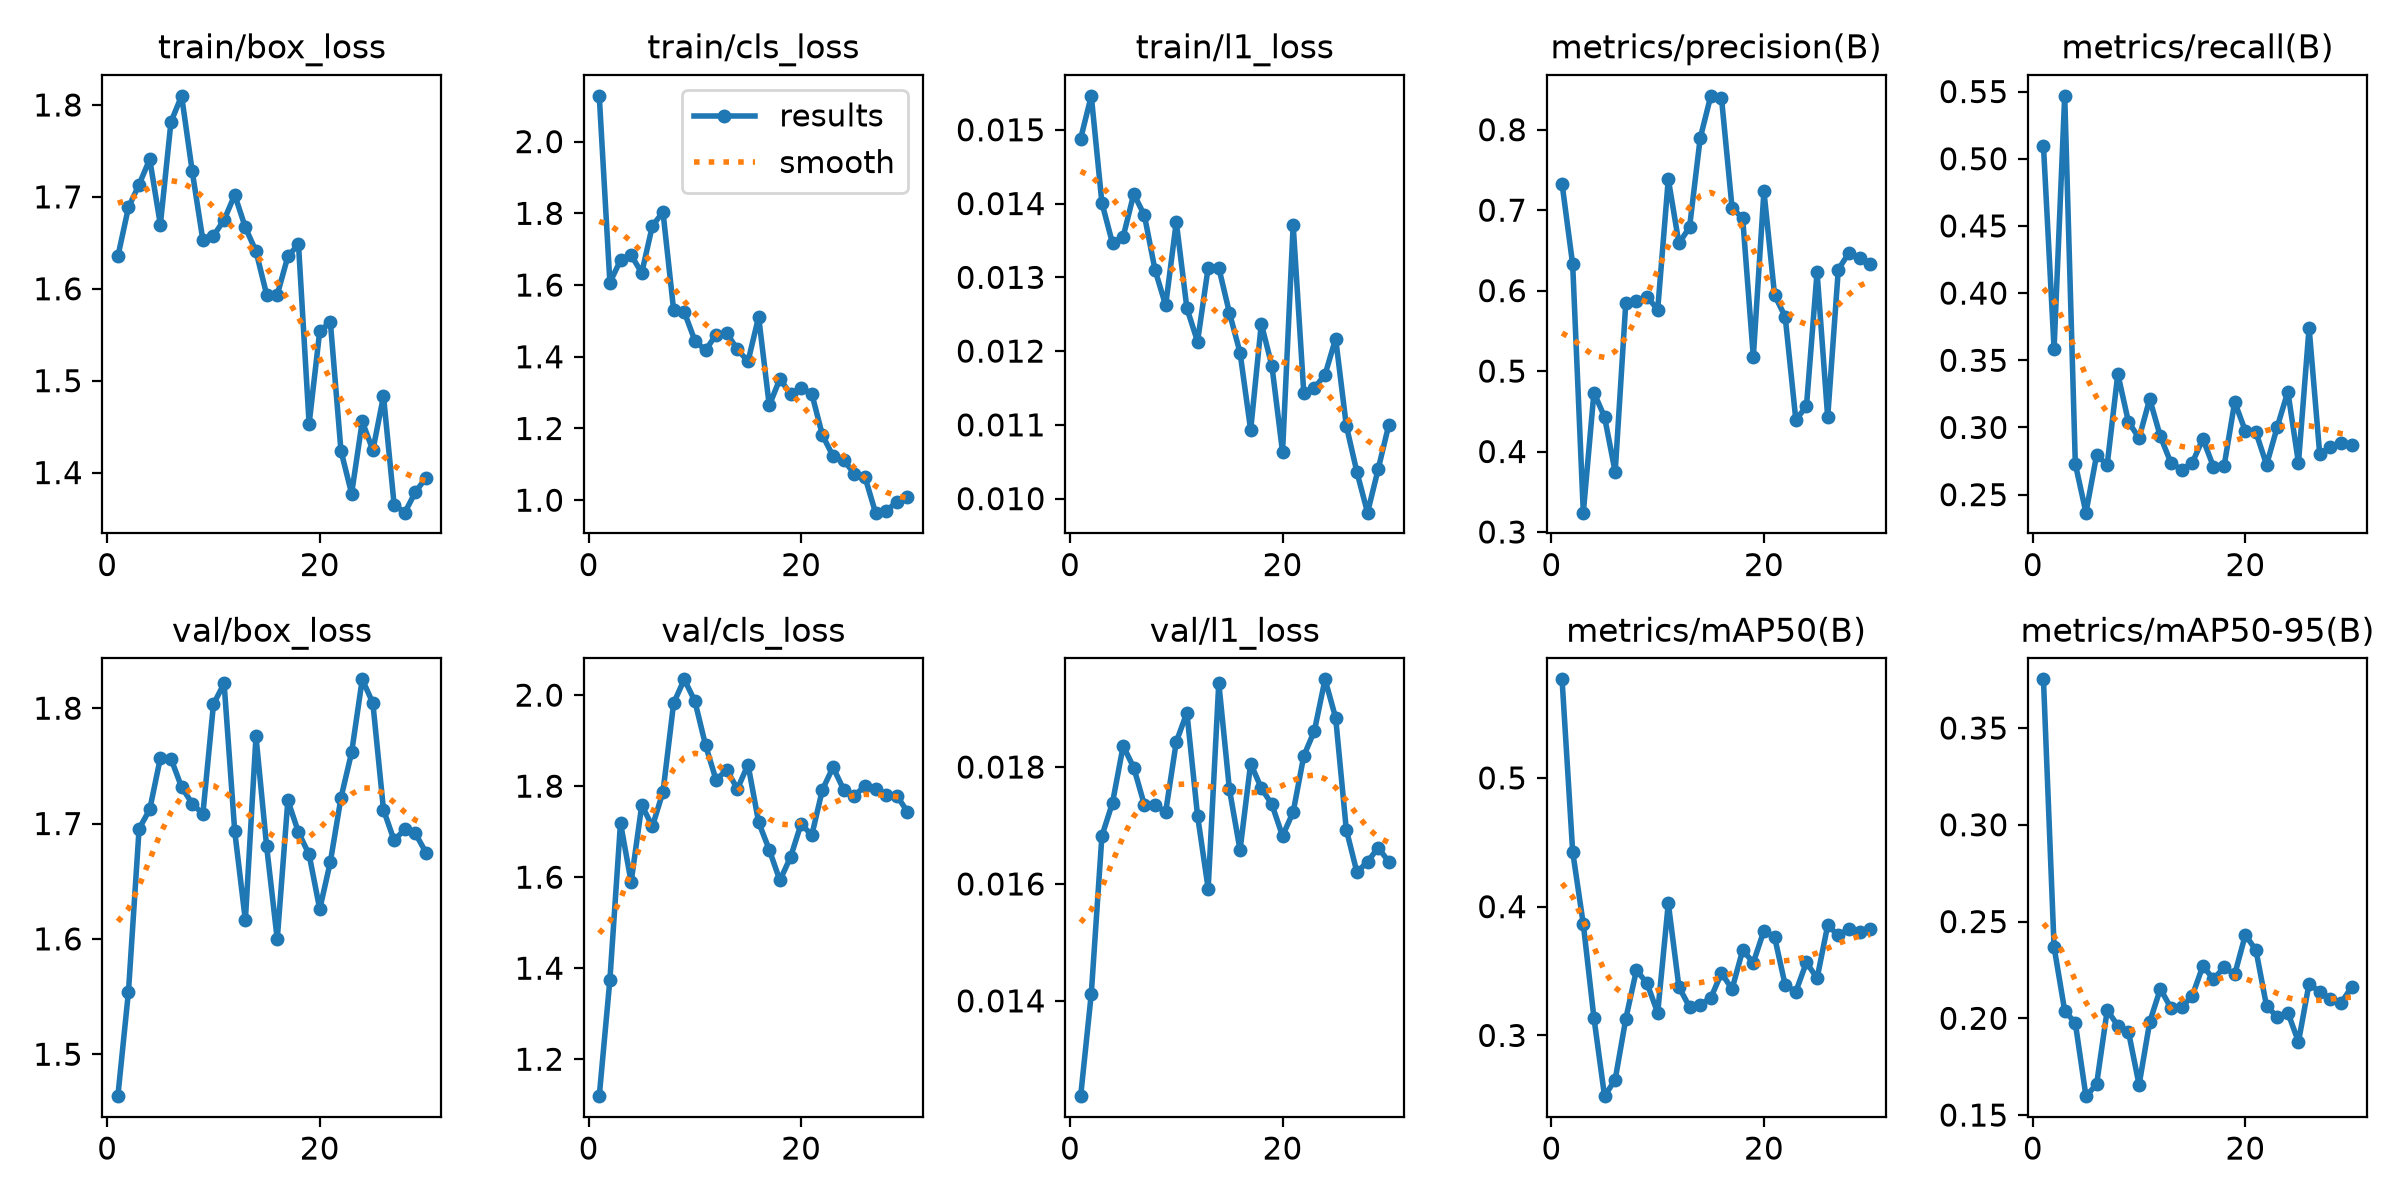

The table this chart was drawn from, first rows:
epoch, time, train/box_loss, train/cls_loss, train/l1_loss, metrics/precision(B), metrics/recall(B), metrics/mAP50(B), metrics/mAP50-95(B), val/box_loss, val/cls_loss, val/l1_loss, lr/pg0, lr/pg1, lr/pg2
1, 34.17, 1.635, 2.128, 0.01488, 0.7329, 0.5096, 0.5766, 0.3752, 1.464, 1.119, 0.01237, 0.0004525, 0.0004525, 0.0004525
2, 43.62, 1.689, 1.607, 0.01546, 0.6326, 0.3585, 0.4427, 0.2368, 1.554, 1.374, 0.01412, 0.0008982, 0.0008982, 0.0008982
3, 52.9, 1.713, 1.669, 0.01401, 0.324, 0.5468, 0.3864, 0.2039, 1.696, 1.719, 0.01682, 0.001312, 0.001312, 0.001312
4, 62.19, 1.741, 1.683, 0.01346, 0.4733, 0.2728, 0.3136, 0.1976, 1.712, 1.589, 0.01739, 0.001288, 0.001288, 0.001288
5, 71.47, 1.67, 1.634, 0.01355, 0.4429, 0.2366, 0.2528, 0.1598, 1.757, 1.758, 0.01836, 0.00124, 0.00124, 0.00124
6, 80.73, 1.782, 1.765, 0.01413, 0.3746, 0.2793, 0.2657, 0.1658, 1.756, 1.712, 0.01799, 0.001193, 0.001193, 0.001193
7, 90.02, 1.81, 1.803, 0.01384, 0.5849, 0.2724, 0.3129, 0.2042, 1.732, 1.788, 0.01735, 0.001146, 0.001146, 0.001146
8, 99.31, 1.728, 1.53, 0.0131, 0.5874, 0.3398, 0.3507, 0.1962, 1.717, 1.982, 0.01735, 0.001099, 0.001099, 0.001099
9, 108.7, 1.653, 1.525, 0.01262, 0.5927, 0.3041, 0.3404, 0.1931, 1.708, 2.035, 0.01723, 0.001052, 0.001052, 0.001052
10, 118, 1.658, 1.445, 0.01375, 0.5762, 0.2922, 0.3175, 0.1656, 1.804, 1.987, 0.01843, 0.001005, 0.001005, 0.001005
11, 127.3, 1.675, 1.418, 0.01258, 0.7388, 0.3212, 0.4026, 0.1981, 1.821, 1.89, 0.01893, 0.0009574, 0.0009574, 0.0009574
12, 136.6, 1.702, 1.462, 0.01213, 0.6587, 0.2934, 0.3376, 0.2152, 1.693, 1.813, 0.01717, 0.0009103, 0.0009103, 0.0009103
13, 145.8, 1.667, 1.466, 0.01313, 0.6789, 0.2736, 0.3221, 0.2053, 1.616, 1.836, 0.01592, 0.0008631, 0.0008631, 0.0008631
14, 155.1, 1.641, 1.421, 0.01313, 0.7894, 0.2686, 0.3239, 0.2057, 1.776, 1.794, 0.01944, 0.000816, 0.000816, 0.000816
15, 164.5, 1.594, 1.387, 0.01252, 0.8421, 0.2736, 0.3291, 0.2115, 1.68, 1.847, 0.01762, 0.0007688, 0.0007688, 0.0007688
16, 173.8, 1.593, 1.511, 0.01198, 0.84, 0.2914, 0.3484, 0.227, 1.6, 1.721, 0.01658, 0.0007216, 0.0007216, 0.0007216
17, 183.1, 1.635, 1.264, 0.01093, 0.7029, 0.2709, 0.3361, 0.2203, 1.72, 1.66, 0.01806, 0.0006745, 0.0006745, 0.0006745
18, 192.4, 1.648, 1.338, 0.01237, 0.69, 0.2713, 0.3662, 0.2263, 1.692, 1.593, 0.01764, 0.0006273, 0.0006273, 0.0006273
19, 201.8, 1.453, 1.296, 0.0118, 0.5175, 0.319, 0.3566, 0.2227, 1.673, 1.644, 0.01736, 0.0005802, 0.0005802, 0.0005802
20, 211.1, 1.554, 1.314, 0.01063, 0.7235, 0.2974, 0.3813, 0.2431, 1.626, 1.717, 0.01682, 0.000533, 0.000533, 0.000533
21, 221.1, 1.564, 1.297, 0.01371, 0.5946, 0.2964, 0.3765, 0.2352, 1.667, 1.692, 0.01723, 0.0004859, 0.0004859, 0.0004859
22, 230.4, 1.424, 1.182, 0.01143, 0.5676, 0.2722, 0.3391, 0.2062, 1.722, 1.792, 0.01819, 0.0004387, 0.0004387, 0.0004387
23, 239.9, 1.377, 1.123, 0.0115, 0.4396, 0.3003, 0.334, 0.2009, 1.762, 1.842, 0.01862, 0.0003915, 0.0003915, 0.0003915
24, 249.1, 1.456, 1.112, 0.01168, 0.456, 0.3267, 0.3567, 0.203, 1.825, 1.792, 0.0195, 0.0003444, 0.0003444, 0.0003444
25, 258.4, 1.424, 1.074, 0.01217, 0.6231, 0.2736, 0.3444, 0.1878, 1.804, 1.779, 0.01884, 0.0002972, 0.0002972, 0.0002972
26, 267.7, 1.483, 1.066, 0.01099, 0.4425, 0.3743, 0.3855, 0.218, 1.712, 1.8, 0.01693, 0.0002501, 0.0002501, 0.0002501
27, 277, 1.365, 0.9653, 0.01036, 0.6262, 0.2801, 0.3778, 0.2135, 1.685, 1.793, 0.0162, 0.0002029, 0.0002029, 0.0002029
28, 286.3, 1.356, 0.9697, 0.00981, 0.647, 0.2853, 0.3827, 0.21, 1.695, 1.781, 0.01638, 0.0001558, 0.0001558, 0.0001558
29, 295.6, 1.379, 0.9955, 0.0104, 0.6408, 0.2885, 0.3803, 0.2079, 1.691, 1.779, 0.01662, 0.0001086, 0.0001086, 0.0001086
30, 305, 1.394, 1.008, 0.011, 0.6336, 0.287, 0.383, 0.2161, 1.675, 1.744, 0.01638, 6.1447e-05, 6.1447e-05, 6.1447e-05
